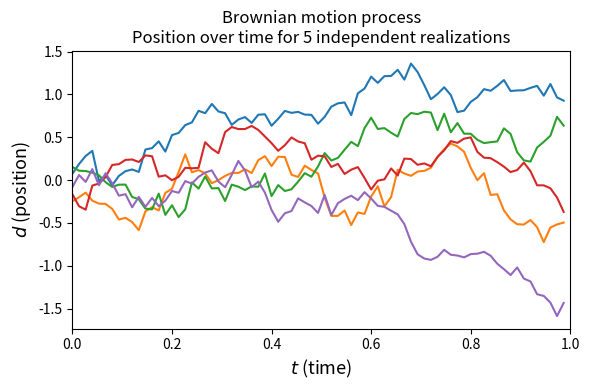
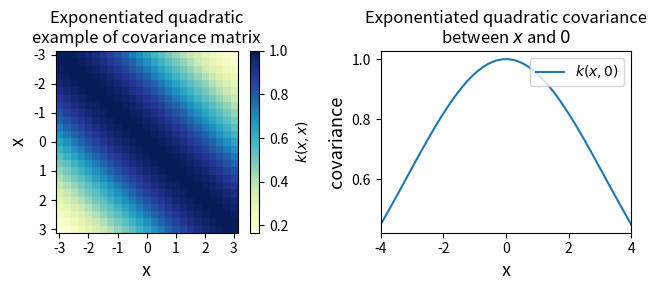
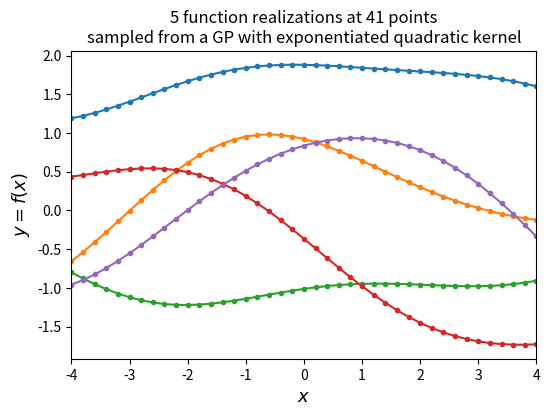
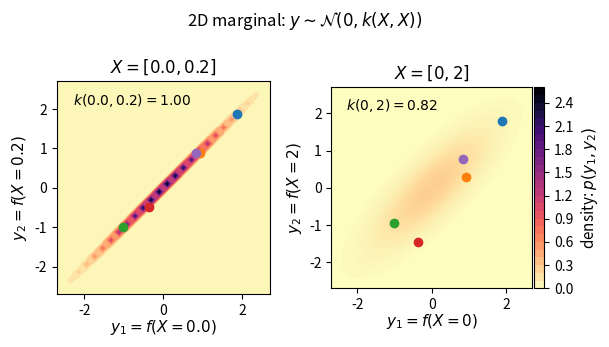
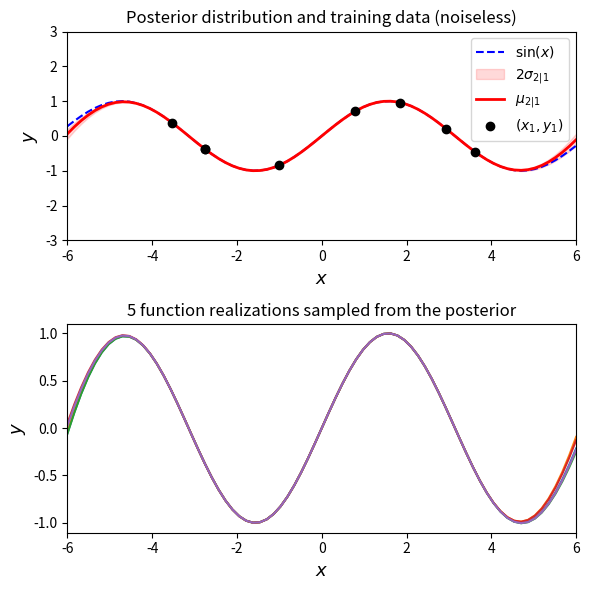
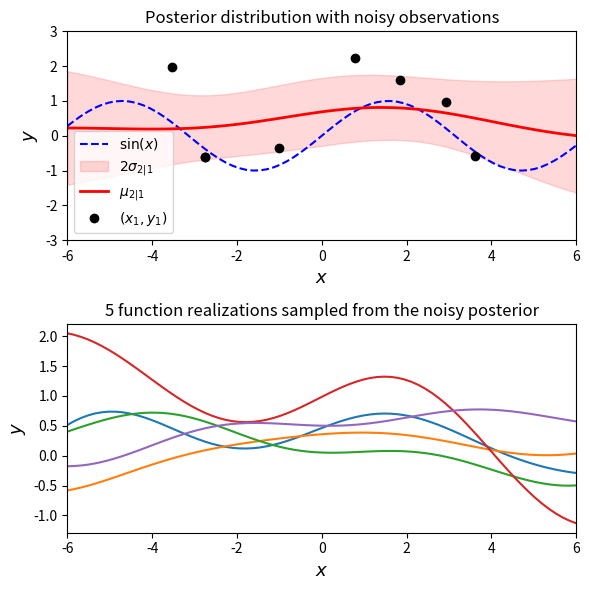
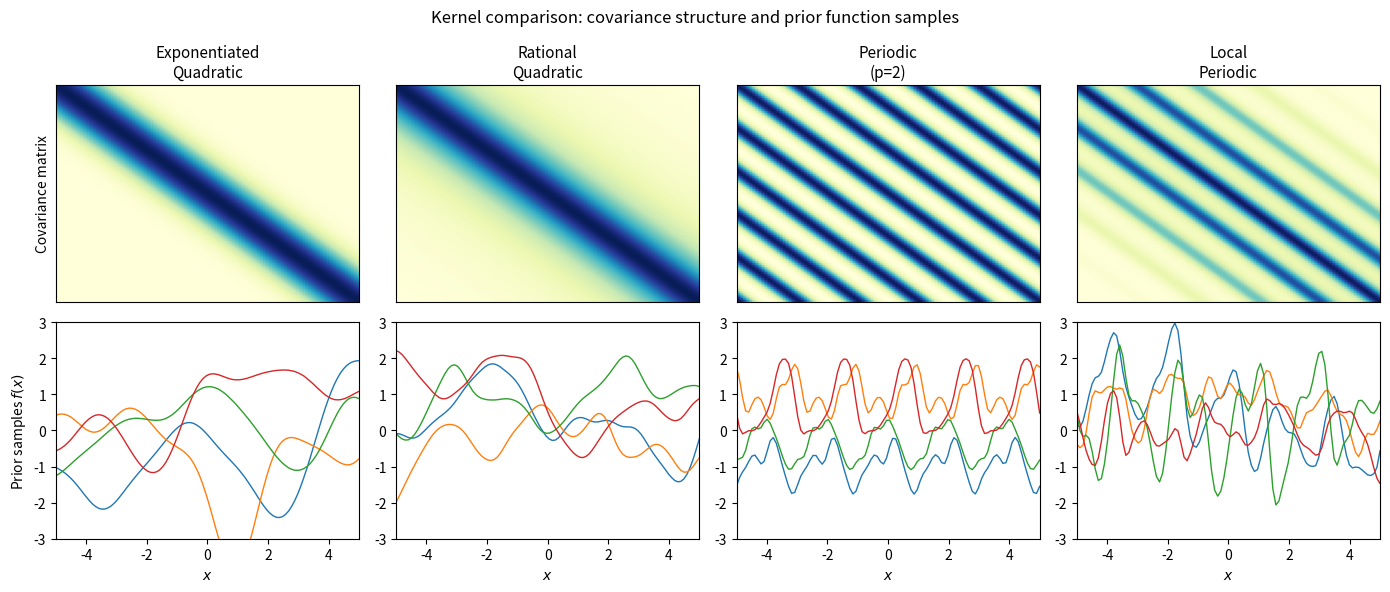
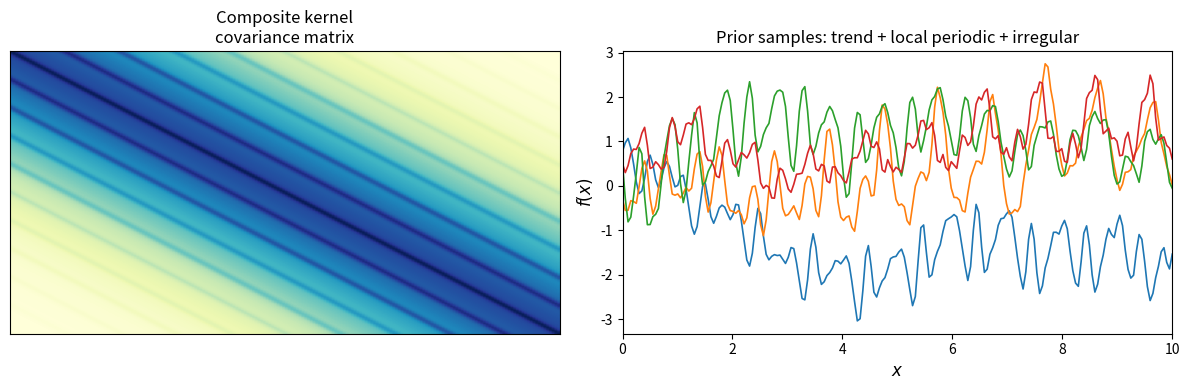

Here is the Python script that generated these plots, in order:
import numpy as np
import scipy.spatial
import scipy.linalg
import scipy.stats
import matplotlib.pyplot as plt
import matplotlib.gridspec as gridspec
import matplotlib.cm as cm
from mpl_toolkits.axes_grid1 import make_axes_locatable

np.random.seed(598)
%matplotlib inline

np.random.seed(598)
# 1D simulation of Brownian motion
total_time = 1
nb_steps = 75
delta_t = total_time / nb_steps
nb_processes = 5
mean = 0.
stdev = np.sqrt(delta_t)

distances = np.cumsum(
    np.random.normal(mean, stdev, (nb_processes, nb_steps)),
    axis=1)

t = np.arange(0, total_time, delta_t)
plt.figure(figsize=(6, 4))
for i in range(nb_processes):
    plt.plot(t, distances[i, :])
plt.title('Brownian motion process\nPosition over time for 5 independent realizations')
plt.xlabel('$t$ (time)', fontsize=13)
plt.ylabel('$d$ (position)', fontsize=13)
plt.xlim([0, 1])
plt.tight_layout()
plt.show()

def exponentiated_quadratic(xa, xb):
    """Exponentiated quadratic kernel with sigma=1."""
    sq_norm = - scipy.spatial.distance.cdist(xa, xb, 'sqeuclidean') / (2 * 10)
    return np.exp(sq_norm)

# Visualize the covariance matrix and the kernel as a function of distance
fig, (ax1, ax2) = plt.subplots(1, 2, figsize=(7, 3))
xlim = (-3, 3)

# Covariance matrix
X = np.expand_dims(np.linspace(*xlim, 25), 1)
S = exponentiated_quadratic(X, X)
im = ax1.imshow(S, cmap=cm.YlGnBu)
cbar = plt.colorbar(im, ax=ax1, fraction=0.045, pad=0.05)
cbar.ax.set_ylabel('$k(x, x)$', fontsize=10)
ax1.set_title('Exponentiated quadratic\nexample of covariance matrix')
ax1.set_xlabel('x', fontsize=13)
ax1.set_ylabel('x', fontsize=13)
ticks = list(range(xlim[0], xlim[1] + 1))
ax1.set_xticks(np.linspace(0, len(X) - 1, len(ticks)))
ax1.set_yticks(np.linspace(0, len(X) - 1, len(ticks)))
ax1.set_xticklabels(ticks)
ax1.set_yticklabels(ticks)
ax1.grid(False)

# Covariance with x=0
xlim2 = (-4, 4)
X2 = np.expand_dims(np.linspace(*xlim2, 50), 1)
zero = np.array([[0]])
S0 = exponentiated_quadratic(X2, zero)
ax2.plot(X2[:, 0], S0[:, 0], label='$k(x, 0)$')
ax2.set_xlabel('x', fontsize=13)
ax2.set_ylabel('covariance', fontsize=13)
ax2.set_title('Exponentiated quadratic covariance\nbetween $x$ and $0$')
ax2.set_xlim(*xlim2)
ax2.legend(loc=1)

fig.tight_layout()
plt.show()

nb_of_samples = 41
number_of_functions = 5

X = np.expand_dims(np.linspace(-4, 4, nb_of_samples), 1)
S = exponentiated_quadratic(X, X)

# Sample from the prior
ys = np.random.multivariate_normal(
    mean=np.zeros(nb_of_samples), cov=S,
    size=number_of_functions)

plt.figure(figsize=(6, 4))
for i in range(number_of_functions):
    plt.plot(X, ys[i], linestyle='-', marker='o', markersize=3)
plt.xlabel('$x$', fontsize=13)
plt.ylabel('$y = f(x)$', fontsize=13)
plt.title('5 function realizations at 41 points\nsampled from a GP with exponentiated quadratic kernel')
plt.xlim([-4, 4])
plt.show()

def generate_surface(mean, covariance, surface_resolution):
    """Generate a 2D density surface for a bivariate Gaussian."""
    x1s = np.linspace(-5, 5, num=surface_resolution)
    x2s = np.linspace(-5, 5, num=surface_resolution)
    x1, x2 = np.meshgrid(x1s, x2s)
    pdf = np.zeros((surface_resolution, surface_resolution))
    for i in range(surface_resolution):
        for j in range(surface_resolution):
            pdf[i, j] = scipy.stats.multivariate_normal.pdf(
                np.array([x1[i, j], x2[i, j]]),
                mean=mean, cov=covariance)
    return x1, x2, pdf

surface_resolution = 50
fig = plt.figure(figsize=(6.2, 3.5))
gs = gridspec.GridSpec(1, 2)
ax_p1 = plt.subplot(gs[0, 0])
ax_p2 = plt.subplot(gs[0, 1], sharex=ax_p1, sharey=ax_p1)

# Strong correlation (nearby points)
X_strong = np.array([[0], [0.2]])
mu = np.array([0., 0.])
S_strong = exponentiated_quadratic(X_strong, X_strong)
y1, y2, p = generate_surface(mu, S_strong, surface_resolution)
con1 = ax_p1.contourf(y1, y2, p, 25, cmap=cm.magma_r)
ax_p1.set_xlabel(f'$y_1 = f(X={X_strong[0,0]})$', fontsize=11, labelpad=0)
ax_p1.set_ylabel(f'$y_2 = f(X={X_strong[1,0]})$', fontsize=11)
ax_p1.axis([-2.7, 2.7, -2.7, 2.7])
ax_p1.set_aspect('equal')
ax_p1.text(-2.3, 2.1,
           f'$k({X_strong[0,0]}, {X_strong[1,0]}) = {S_strong[0,1]:.2f}$',
           fontsize=10)
ax_p1.set_title(f'$X = [{X_strong[0,0]}, {X_strong[1,0]}]$', fontsize=12)
X_0_idx = np.where(np.isclose(X, 0.))[0][0]
X_02_idx = np.where(np.isclose(X, 0.2))[0][0]
y_strong = ys[:, [X_0_idx, X_02_idx]]

for i in range(y_strong.shape[0]):
    ax_p1.plot(y_strong[i, 0], y_strong[i, 1], marker='o')

# Weak correlation (distant points)
X_weak = np.array([[0], [2]])
S_weak = exponentiated_quadratic(X_weak, X_weak)
y1, y2, p = generate_surface(mu, S_weak, surface_resolution)
con2 = ax_p2.contourf(y1, y2, p, 25, cmap=cm.magma_r)
con2.set_cmap(con1.get_cmap())
con2.set_clim(con1.get_clim())
ax_p2.set_xlabel(f'$y_1 = f(X={X_weak[0,0]})$', fontsize=11, labelpad=0)
ax_p2.set_ylabel(f'$y_2 = f(X={X_weak[1,0]})$', fontsize=11)
ax_p2.set_aspect('equal')
ax_p2.text(-2.3, 2.1,
           f'$k({X_weak[0,0]}, {X_weak[1,0]}) = {S_weak[0,1]:.2f}$',
           fontsize=10)
ax_p2.set_title(f'$X = [{X_weak[0,0]}, {X_weak[1,0]}]$', fontsize=12)
divider = make_axes_locatable(ax_p2)
cax = divider.append_axes('right', size='5%', pad=0.02)
cbar = plt.colorbar(con1, ax=ax_p2, cax=cax)
cbar.ax.set_ylabel('density: $p(y_1, y_2)$', fontsize=11)
X_2_idx = np.where(np.isclose(X, 2.))[0][0]
y_weak = ys[:, [X_0_idx, X_2_idx]]

for i in range(y_weak.shape[0]):
    ax_p2.plot(y_weak[i, 0], y_weak[i, 1], marker='o')

fig.suptitle('2D marginal: $y \\sim \\mathcal{N}(0, k(X, X))$')
plt.tight_layout()
plt.show()

def GP(X1, y1, X2, kernel_func):
    """
    Compute the posterior mean and covariance for predictions at X2,
    given observations (X1, y1) and a kernel function.
    """
    S11 = kernel_func(X1, X1)                                # (n1 x n1)
    S12 = kernel_func(X1, X2)                                # (n1 x n2)
    solved = scipy.linalg.solve(S11, S12, assume_a='pos').T  # (n2 x n1)
    mu2 = solved @ y1                                        # posterior mean
    S22 = kernel_func(X2, X2)                                # (n2 x n2)
    S2 = S22 - (solved @ S12)                                # posterior covariance
    return mu2, S2

np.random.seed(42)

f_sin = lambda x: np.sin(x).flatten()

n1 = 8      # training points
n2 = 75     # test points
ny = 5      # posterior samples to draw
domain = (-6, 6)

X1 = np.random.uniform(domain[0] + 2, domain[1] - 2, size=(n1, 1))
y1 = f_sin(X1)
X2 = np.linspace(domain[0], domain[1], n2).reshape(-1, 1)

mu2, S2 = GP(X1, y1, X2, exponentiated_quadratic)
sigma2 = np.sqrt(np.diag(S2))

y2 = np.random.multivariate_normal(mean=mu2, cov=S2, size=ny)

fig, (ax1, ax2) = plt.subplots(nrows=2, ncols=1, figsize=(6, 6))

ax1.plot(X2, f_sin(X2), 'b--', label='$\\sin(x)$')
ax1.fill_between(X2.flat, mu2 - 2*sigma2, mu2 + 2*sigma2,
                 color='red', alpha=0.15, label='$2\\sigma_{2|1}$')
ax1.plot(X2, mu2, 'r-', lw=2, label='$\\mu_{2|1}$')
ax1.plot(X1, y1, 'ko', linewidth=2, label='$(x_1, y_1)$')
ax1.set_xlabel('$x$', fontsize=13)
ax1.set_ylabel('$y$', fontsize=13)
ax1.set_title('Posterior distribution and training data (noiseless)')
ax1.axis([domain[0], domain[1], -3, 3])
ax1.legend()

ax2.plot(X2, y2.T, '-')
ax2.set_xlabel('$x$', fontsize=13)
ax2.set_ylabel('$y$', fontsize=13)
ax2.set_title('5 function realizations sampled from the posterior')
ax2.set_xlim(domain)

plt.tight_layout()
plt.show()

def GP_noise(X1, y1, X2, kernel_func, sigma_noise):
    """
    Compute the posterior mean and covariance for predictions at X2,
    given noisy observations (X1, y1), a kernel function, and noise std sigma_noise.
    """
    S11 = kernel_func(X1, X1) + (sigma_noise**2) * np.eye(len(X1))
    S12 = kernel_func(X1, X2)
    solved = scipy.linalg.solve(S11, S12, assume_a='pos').T
    mu2 = solved @ y1
    S22 = kernel_func(X2, X2)
    S2 = S22 - (solved @ S12)
    return mu2, S2

np.random.seed(42)

sigma_noise = 1.0
# Re-use X1 from before; add noise to the observations
y1_noisy = f_sin(X1) + sigma_noise * np.random.randn(n1)

mu2, S2 = GP_noise(X1, y1_noisy, X2, exponentiated_quadratic, sigma_noise)
sigma2 = np.sqrt(np.diag(S2))

y2 = np.random.multivariate_normal(mean=mu2, cov=S2, size=ny)

fig, (ax1, ax2) = plt.subplots(nrows=2, ncols=1, figsize=(6, 6))

ax1.plot(X2, f_sin(X2), 'b--', label='$\\sin(x)$')
ax1.fill_between(X2.flat, mu2 - 2*sigma2, mu2 + 2*sigma2,
                 color='red', alpha=0.15, label='$2\\sigma_{2|1}$')
ax1.plot(X2, mu2, 'r-', lw=2, label='$\\mu_{2|1}$')
ax1.plot(X1, y1_noisy, 'ko', linewidth=2, label='$(x_1, y_1)$')
ax1.set_xlabel('$x$', fontsize=13)
ax1.set_ylabel('$y$', fontsize=13)
ax1.set_title('Posterior distribution with noisy observations')
ax1.axis([domain[0], domain[1], -3, 3])
ax1.legend()

ax2.plot(X2, y2.T, '-')
ax2.set_xlabel('$x$', fontsize=13)
ax2.set_ylabel('$y$', fontsize=13)
ax2.set_title('5 function realizations sampled from the noisy posterior')
ax2.set_xlim(domain)

plt.tight_layout()
plt.show()

# Kernel implementations (pure numpy)

def eq_kernel(xa, xb, sigma=1.0, ell=1.0):
    """Exponentiated quadratic with amplitude sigma and lengthscale ell."""
    sq_dist = scipy.spatial.distance.cdist(xa, xb, 'sqeuclidean')
    return (sigma**2) * np.exp(-sq_dist / (2 * ell**2))

def rational_quadratic_kernel(xa, xb, sigma=1.0, ell=1.0, alpha=1.0):
    """Rational quadratic: infinite mixture of EQ kernels at different lengthscales."""
    sq_dist = scipy.spatial.distance.cdist(xa, xb, 'sqeuclidean')
    return (sigma**2) * (1.0 + sq_dist / (2.0 * alpha * ell**2))**(-alpha)

def periodic_kernel(xa, xb, sigma=1.0, ell=1.0, p=1.0):
    """Periodic (ExpSinSquared) kernel with period p."""
    # Use L1 distance for 1D; generalizes to higher D via the sin trick
    dist = scipy.spatial.distance.cdist(xa, xb, 'minkowski', p=1)
    return (sigma**2) * np.exp(-2.0 * np.sin(np.pi * dist / p)**2 / ell**2)

def local_periodic_kernel(xa, xb, sigma=1.0, ell_p=1.0, ell_eq=2.0, p=1.0):
    """Local periodic = periodic * EQ. Periodic locally, fades at long range."""
    dist = scipy.spatial.distance.cdist(xa, xb, 'minkowski', p=1)
    sq_dist = scipy.spatial.distance.cdist(xa, xb, 'sqeuclidean')
    k_per = np.exp(-2.0 * np.sin(np.pi * dist / p)**2 / ell_p**2)
    k_eq = np.exp(-sq_dist / (2.0 * ell_eq**2))
    return (sigma**2) * k_per * k_eq

# Visualize covariance matrices and sample functions for each kernel

X_vis = np.linspace(-5, 5, 100).reshape(-1, 1)
np.random.seed(0)

kernels = [
    ('Exponentiated\nQuadratic', lambda xa, xb: eq_kernel(xa, xb, ell=1.0)),
    ('Rational\nQuadratic', lambda xa, xb: rational_quadratic_kernel(xa, xb, alpha=1.0)),
    ('Periodic\n(p=2)', lambda xa, xb: periodic_kernel(xa, xb, ell=1.0, p=2.0)),
    ('Local\nPeriodic', lambda xa, xb: local_periodic_kernel(xa, xb, ell_p=1.0, ell_eq=3.0, p=2.0)),
]

fig, axes = plt.subplots(2, len(kernels), figsize=(14, 6))

for col, (name, kern) in enumerate(kernels):
    S = kern(X_vis, X_vis)

    # Top row: covariance matrix
    ax_top = axes[0, col]
    ax_top.imshow(S, cmap=cm.YlGnBu, aspect='auto')
    ax_top.set_title(name, fontsize=11)
    ax_top.set_xticks([])
    ax_top.set_yticks([])
    ax_top.grid(False)
    if col == 0:
        ax_top.set_ylabel('Covariance matrix', fontsize=10)

    # Bottom row: prior samples
    ax_bot = axes[1, col]
    samples = np.random.multivariate_normal(
        mean=np.zeros(len(X_vis)),
        cov=S + 1e-6 * np.eye(len(X_vis)),
        size=4)
    for s in samples:
        ax_bot.plot(X_vis[:, 0], s, lw=1)
    ax_bot.set_xlim([-5, 5])
    ax_bot.set_ylim([-3, 3])
    ax_bot.set_xlabel('$x$', fontsize=10)
    if col == 0:
        ax_bot.set_ylabel('Prior samples $f(x)$', fontsize=10)

fig.suptitle('Kernel comparison: covariance structure and prior function samples', fontsize=12)
plt.tight_layout()
plt.show()

# Composite kernel: long-term smooth trend + periodic seasonal component
np.random.seed(1)

def composite_kernel(xa, xb):
    k_trend = eq_kernel(xa, xb, sigma=1.0, ell=3.0)          # slow variation
    k_season = local_periodic_kernel(xa, xb, sigma=0.5,       # periodic locally
                                     ell_p=0.5, ell_eq=4.0, p=1.0)
    k_irregular = rational_quadratic_kernel(xa, xb, sigma=0.3, ell=0.5, alpha=0.5)
    return k_trend + k_season + k_irregular

X_comp = np.linspace(0, 10, 200).reshape(-1, 1)
S_comp = composite_kernel(X_comp, X_comp)
samples_comp = np.random.multivariate_normal(
    mean=np.zeros(len(X_comp)),
    cov=S_comp + 1e-6 * np.eye(len(X_comp)),
    size=4)

fig, (ax1, ax2) = plt.subplots(1, 2, figsize=(12, 4))

ax1.imshow(S_comp, cmap=cm.YlGnBu, aspect='auto')
ax1.set_title('Composite kernel\ncovariance matrix')
ax1.set_xticks([]); ax1.set_yticks([]); ax1.grid(False)

for s in samples_comp:
    ax2.plot(X_comp[:, 0], s, lw=1.2)
ax2.set_xlabel('$x$', fontsize=12)
ax2.set_ylabel('$f(x)$', fontsize=12)
ax2.set_title('Prior samples: trend + local periodic + irregular')
ax2.set_xlim([0, 10])

plt.tight_layout()
plt.show()
